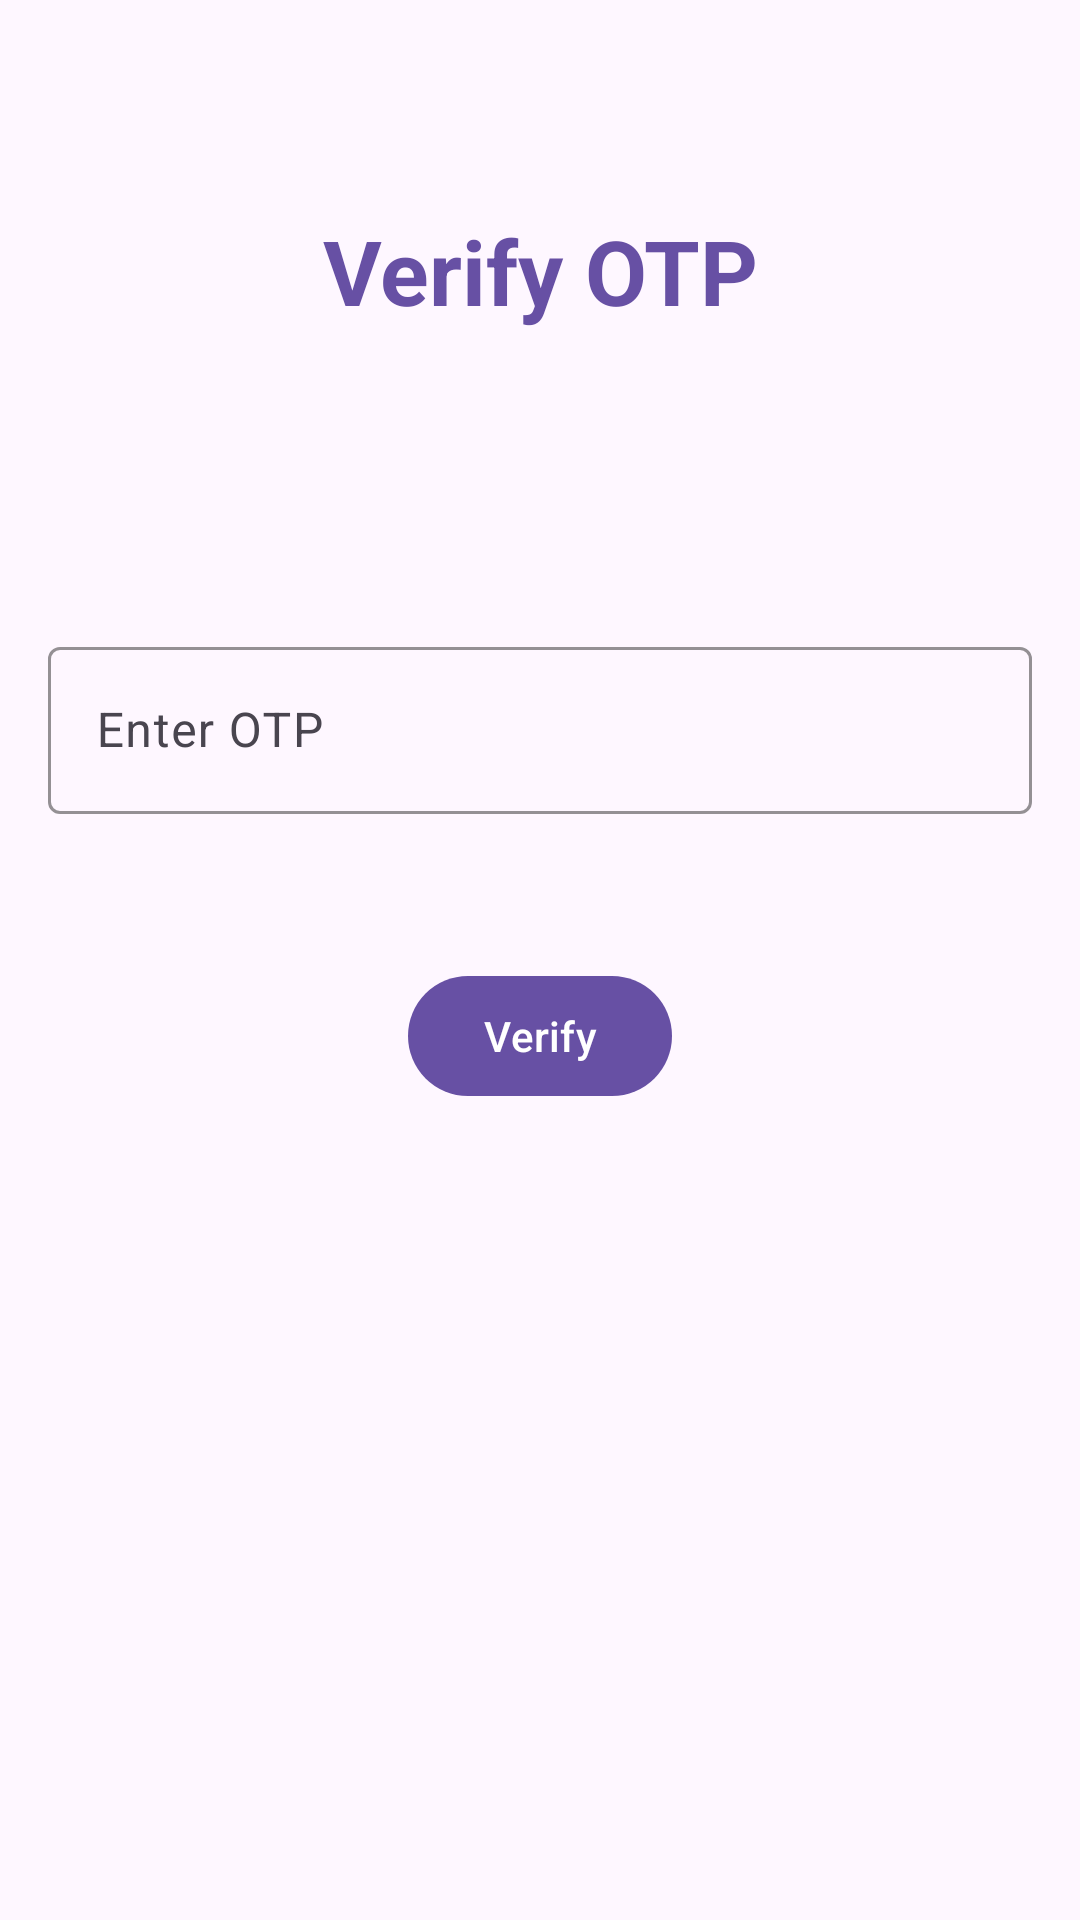

Produce the Android XML layout that renders to this screen, including the resource entries it uses.
<!-- AndroidManifest.xml: application theme Theme.TestingAppKotlin -->
<!-- res/layout/activity_otpactivity.xml -->
<?xml version="1.0" encoding="utf-8"?>
<androidx.constraintlayout.widget.ConstraintLayout xmlns:android="http://schemas.android.com/apk/res/android"
    xmlns:app="http://schemas.android.com/apk/res-auto"
    xmlns:tools="http://schemas.android.com/tools"
    android:layout_width="match_parent"
    android:layout_height="match_parent"
    tools:context=".activities.OTPActivity">

    <TextView
        android:id="@+id/verify_otp_text"
        android:layout_width="0dp"
        android:layout_height="wrap_content"
        android:layout_marginTop="70dp"
        android:text="Verify OTP"
        android:textAlignment="center"
        android:textColor="?attr/actionModeSplitBackground"
        android:textSize="30sp"
        android:textStyle="bold"
        app:layout_constraintEnd_toEndOf="parent"
        app:layout_constraintStart_toStartOf="parent"
        app:layout_constraintTop_toTopOf="parent" />

    <com.google.android.material.textfield.TextInputLayout
        android:id="@+id/otp"
        android:layout_width="0dp"
        android:layout_height="wrap_content"
        android:layout_marginHorizontal="16dp"
        android:layout_marginTop="100dp"
        app:boxStrokeColor="#7E7E7E"
        app:cursorColor="#7E7E7E"
        app:hintTextColor="#7E7E7E"
        app:layout_constraintEnd_toEndOf="parent"
        app:layout_constraintStart_toStartOf="parent"
        app:layout_constraintTop_toBottomOf="@+id/verify_otp_text">

        <com.google.android.material.textfield.TextInputEditText
            android:id="@+id/otp_edit_text"
            android:layout_width="match_parent"
            android:layout_height="match_parent"
            android:drawablePadding="10dp"
            android:inputType="phone"
            android:drawableTint="#7E7E7E"
            android:hint="Enter OTP" />

    </com.google.android.material.textfield.TextInputLayout>

    <Button
        android:id="@+id/otp_verify_button"
        android:layout_width="wrap_content"
        android:layout_height="wrap_content"
        android:text="Verify"
        android:layout_marginTop="50dp"
        app:layout_constraintEnd_toEndOf="parent"
        app:layout_constraintStart_toStartOf="parent"
        app:layout_constraintTop_toBottomOf="@+id/otp" />

</androidx.constraintlayout.widget.ConstraintLayout>
<!-- resources referenced by this layout -->
<resources>
  <style name="Theme.TestingAppKotlin" parent="Base.Theme.TestingAppKotlin" />
  <style name="Base.Theme.TestingAppKotlin" parent="Theme.Material3.DayNight.NoActionBar">
          
          
  
  
          
          
          
          
          
          
          
          
          
  
  
      </style>
</resources>
